Image classification data set "dataset" (MogusaShirose/mlai_project_final on GitHub). Class labels (2): apple, strawberry.

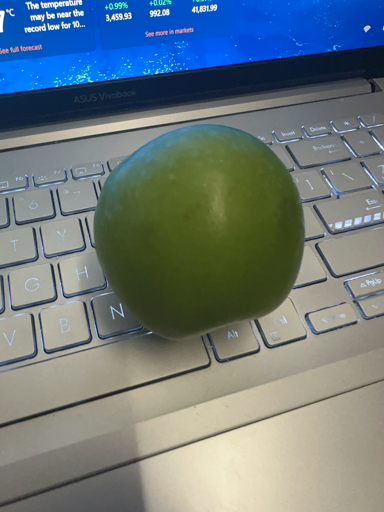
Label: apple

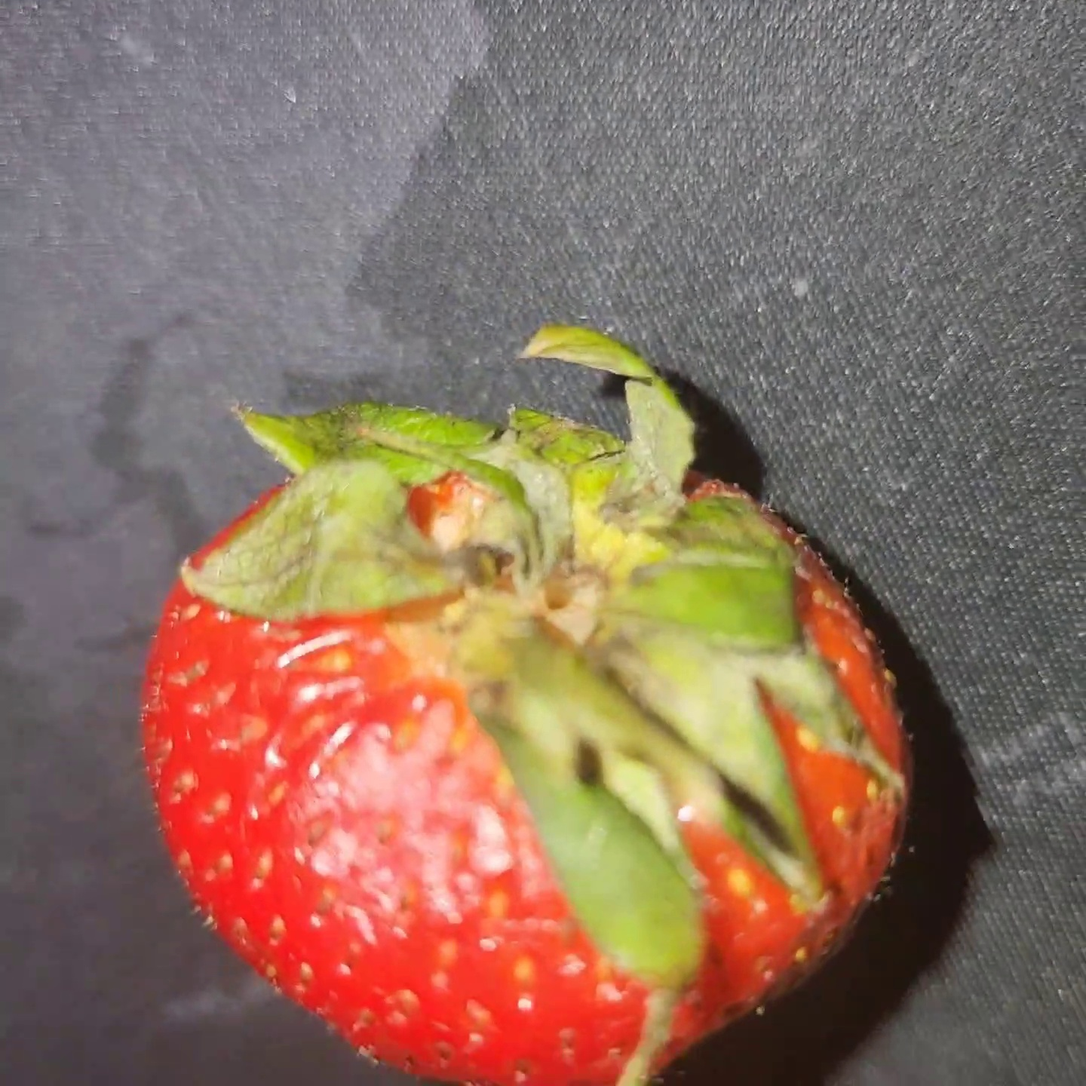
Label: strawberry

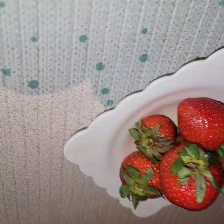
Label: strawberry

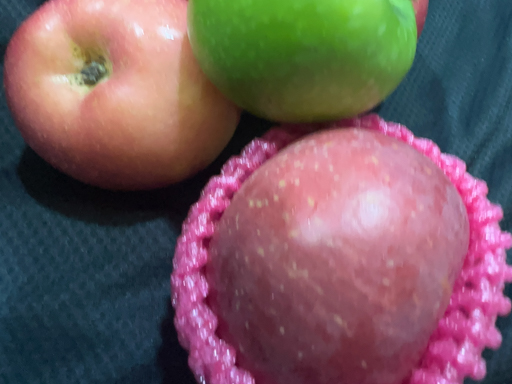
Label: apple

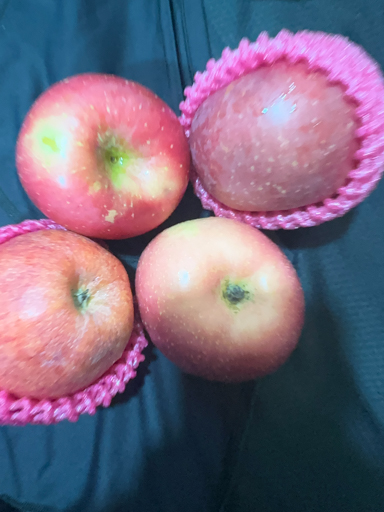
Label: apple

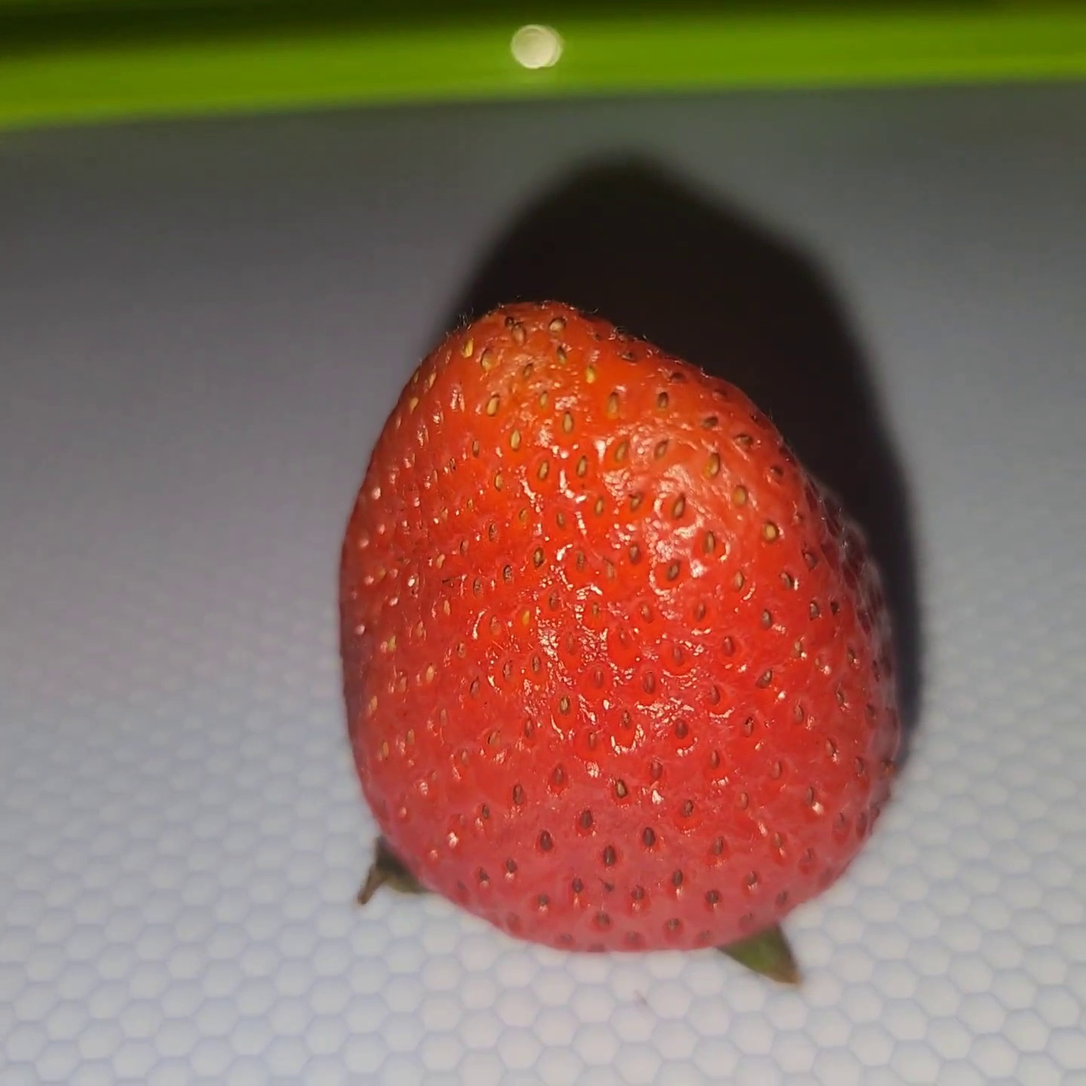
Label: strawberry
